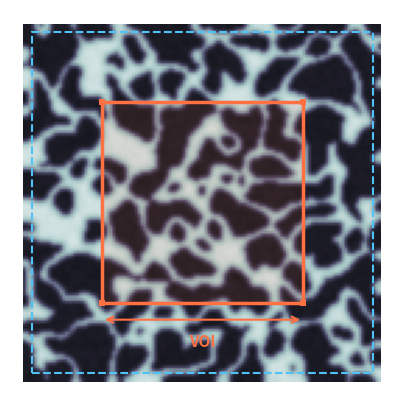

The script that saved this image: (Note: this script raises an exception after producing the figure.)
"""
Pipeline figure visuals for boxes 2, 4, 5, 6, 7.
Generates publication-ready PNGs with transparent backgrounds.
"""

import numpy as np
import matplotlib.pyplot as plt
from matplotlib.colors import LinearSegmentedColormap
from scipy.ndimage import gaussian_filter, distance_transform_edt, label
import matplotlib.patches as patches

plt.rcParams['font.family'] = 'sans-serif'
plt.rcParams['font.size'] = 11

OUT = 'paper/figures/pipeline'

# ── Shared: generate a synthetic bone slice ──────────────────────────
def make_bone_slice(size=128, seed=42, bvtv_target=0.30):
    rng = np.random.default_rng(seed)
    noise = rng.standard_normal((size, size))
    field = gaussian_filter(noise, sigma=3.0)
    
    # Elastic warp for irregularity
    warp_x = gaussian_filter(rng.standard_normal((size, size)), sigma=10) * 1.5
    warp_y = gaussian_filter(rng.standard_normal((size, size)), sigma=10) * 1.5
    y_grid, x_grid = np.mgrid[0:size, 0:size]
    x_warped = np.clip((x_grid + warp_x).astype(int), 0, size - 1)
    y_warped = np.clip((y_grid + warp_y).astype(int), 0, size - 1)
    field = field[y_warped, x_warped]
    
    # Zero-crossing wall detection — calibrate threshold for target BV/TV
    lo, hi = 0.05, 1.5
    for _ in range(30):
        tau = (lo + hi) / 2
        mask = np.abs(field) < tau
        current_bvtv = mask.mean()
        if current_bvtv < bvtv_target:
            lo = tau
        else:
            hi = tau
    bone_mask = np.abs(field) < tau
    
    # Convert to greyscale
    dist = distance_transform_edt(bone_mask)
    greyscale = np.where(bone_mask, 160 + 60 * np.clip(dist / 3, 0, 1), 30)
    greyscale += rng.normal(0, 5, greyscale.shape)
    greyscale = gaussian_filter(greyscale, sigma=0.8)
    return np.clip(greyscale, 0, 255), bone_mask


# ═══════════════════════════════════════════════════════════════════════
# BOX 2: Sub-volume extraction
# ═══════════════════════════════════════════════════════════════════════
def make_subvolume_figure():
    fig, ax = plt.subplots(figsize=(5, 5))
    bone_slice, _ = make_bone_slice(128, seed=42, bvtv_target=0.30)
    ax.imshow(bone_slice, cmap='bone', origin='lower', vmin=0, vmax=255)
    
    outer = patches.Rectangle((3, 3), 122, 122, linewidth=1.5,
                               edgecolor='#4FC3F7', facecolor='none', linestyle='--')
    ax.add_patch(outer)
    
    inner = patches.Rectangle((28, 28), 72, 72, linewidth=2.5,
                               edgecolor='#FF7043', facecolor='#FF704318', linestyle='-')
    ax.add_patch(inner)
    
    for corner in [(28, 28), (100, 28), (28, 100), (100, 100)]:
        ax.plot(*corner, 's', color='#FF7043', markersize=5, markeredgewidth=0)
    
    ax.annotate('', xy=(100, 22), xytext=(28, 22),
                arrowprops=dict(arrowstyle='<->', color='#FF7043', lw=1.5))
    ax.text(64, 14, 'VOI', ha='center', va='center', color='#FF7043',
            fontsize=11, fontweight='bold')
    
    ax.set_xlim(-5, 133)
    ax.set_ylim(-5, 133)
    ax.axis('off')
    fig.savefig(f'{OUT}/box2_subvolume.png', dpi=300,
                bbox_inches='tight', transparent=True, pad_inches=0.1)
    plt.close()
    print("  Box 2 saved")


# ═══════════════════════════════════════════════════════════════════════
# BOX 4: Quantum circuit (ZZ Feature Map)
# ═══════════════════════════════════════════════════════════════════════
def make_circuit_figure():
    fig, ax = plt.subplots(figsize=(7, 3.5))
    
    n_qubits = 4
    qubit_y = [3 - i * 0.85 for i in range(n_qubits)]
    
    # Wires
    for i, y in enumerate(qubit_y):
        ax.plot([0.3, 6.8], [y, y], '-', color='#AAAAAA', lw=0.8)
        ax.text(0.08, y, f'q{i}', ha='right', va='center',
                fontsize=9, color='#888888', fontfamily='monospace')
    
    # Hadamard gates
    for y in qubit_y:
        box = patches.FancyBboxPatch((0.78, y - 0.2), 0.44, 0.4,
              boxstyle="round,pad=0.04", facecolor='#5C6BC0', edgecolor='#3949AB', lw=1.2)
        ax.add_patch(box)
        ax.text(1.0, y, 'H', ha='center', va='center', color='white',
                fontsize=11, fontweight='bold')
    
    # Rz encoding (layer 1)
    for i, y in enumerate(qubit_y):
        box = patches.FancyBboxPatch((1.72, y - 0.2), 0.56, 0.4,
              boxstyle="round,pad=0.04", facecolor='#26A69A', edgecolor='#00897B', lw=1.2)
        ax.add_patch(box)
        ax.text(2.0, y, f'Rz(x{i})', ha='center', va='center', color='white',
                fontsize=8, fontweight='bold')
    
    # ZZ entangling (CNOT pairs)
    zz_pairs = [(0, 1), (1, 2), (2, 3)]
    for j, (q1, q2) in enumerate(zz_pairs):
        x_pos = 3.1 + j * 0.65
        y1, y2 = qubit_y[q1], qubit_y[q2]
        ax.plot([x_pos, x_pos], [y1, y2], '-', color='#EF5350', lw=2.0)
        ax.plot(x_pos, y1, 'o', color='#EF5350', markersize=7, markeredgewidth=0)
        circle = plt.Circle((x_pos, y2), 0.13, facecolor='white',
                           edgecolor='#EF5350', lw=1.8)
        ax.add_patch(circle)
        ax.plot([x_pos - 0.08, x_pos + 0.08], [y2, y2], '-', color='#EF5350', lw=1.3)
        ax.plot([x_pos, x_pos], [y2 - 0.08, y2 + 0.08], '-', color='#EF5350', lw=1.3)
    
    # Rz encoding (layer 2)
    for i, y in enumerate(qubit_y):
        box = patches.FancyBboxPatch((5.22, y - 0.2), 0.56, 0.4,
              boxstyle="round,pad=0.04", facecolor='#26A69A', edgecolor='#00897B', lw=1.2)
        ax.add_patch(box)
        ax.text(5.5, y, f'Rz(x{i})', ha='center', va='center', color='white',
                fontsize=8, fontweight='bold')
    
    # Measurement
    for y in qubit_y:
        box = patches.FancyBboxPatch((6.28, y - 0.2), 0.4, 0.4,
              boxstyle="round,pad=0.04", facecolor='#78909C', edgecolor='#546E7A', lw=1.2)
        ax.add_patch(box)
        arc = patches.Arc((6.48, y - 0.02), 0.22, 0.22, angle=0,
                          theta1=180, theta2=360, color='white', lw=1.5)
        ax.add_patch(arc)
        ax.plot([6.48, 6.55], [y - 0.02, y + 0.13], '-', color='white', lw=1.3)
    
    # Stage labels
    ax.text(1.0, 3.45, 'Hadamard', ha='center', fontsize=7.5, color='#5C6BC0', fontstyle='italic')
    ax.text(2.0, 3.45, 'Encode', ha='center', fontsize=7.5, color='#26A69A', fontstyle='italic')
    ax.text(3.7, 3.45, 'ZZ entangle', ha='center', fontsize=7.5, color='#EF5350', fontstyle='italic')
    ax.text(5.5, 3.45, 'Encode', ha='center', fontsize=7.5, color='#26A69A', fontstyle='italic')
    
    ax.set_xlim(-0.2, 7.0)
    ax.set_ylim(-0.2, 3.7)
    ax.set_aspect('equal')
    ax.axis('off')
    fig.savefig(f'{OUT}/box4_quantum_circuit.png', dpi=300,
                bbox_inches='tight', transparent=True, pad_inches=0.1)
    plt.close()
    print("  Box 4 saved")


# ═══════════════════════════════════════════════════════════════════════
# BOX 5: Kernel matrix heatmap
# ═══════════════════════════════════════════════════════════════════════
def make_kernel_figure():
    rng = np.random.default_rng(42)
    n = 200
    half = n // 2
    
    K = np.zeros((n, n))
    
    # Within-class blocks
    block1 = rng.uniform(0.2, 0.9, (half, half))
    block1 = gaussian_filter(block1, sigma=4)
    block2 = rng.uniform(0.2, 0.9, (half, half))
    block2 = gaussian_filter(block2, sigma=4)
    
    K[:half, :half] = block1
    K[half:, half:] = block2
    
    # Between-class (near zero)
    K[:half, half:] = rng.uniform(0, 0.05, (half, half))
    K[half:, :half] = rng.uniform(0, 0.05, (half, half))
    
    K = (K + K.T) / 2
    np.fill_diagonal(K, 1.0)
    
    cmap = LinearSegmentedColormap.from_list('qk',
        ['#0D1B2A', '#1B3A5C', '#26A69A', '#FFD54F', '#FFFFFF'], N=256)
    
    fig, ax = plt.subplots(figsize=(5, 4.5))
    im = ax.imshow(K, cmap=cmap, vmin=0, vmax=1, aspect='equal')
    
    ax.axhline(y=half - 0.5, color='#FF7043', lw=1.2, ls='--', alpha=0.8)
    ax.axvline(x=half - 0.5, color='#FF7043', lw=1.2, ls='--', alpha=0.8)
    
    ax.text(half // 2, -8, 'Sparse', ha='center', fontsize=9, color='#4FC3F7', fontweight='bold')
    ax.text(half + half // 2, -8, 'Dense', ha='center', fontsize=9, color='#FF7043', fontweight='bold')
    
    cbar = plt.colorbar(im, ax=ax, fraction=0.046, pad=0.04, shrink=0.85)
    cbar.set_label('κ(xᵢ, xⱼ)', fontsize=10)
    cbar.ax.tick_params(labelsize=8)
    ax.set_xlabel('Sample index', fontsize=10)
    ax.set_ylabel('Sample index', fontsize=10)
    ax.tick_params(labelsize=8)
    
    fig.savefig(f'{OUT}/box5_kernel_matrix.png', dpi=300,
                bbox_inches='tight', transparent=True, pad_inches=0.1)
    plt.close()
    print("  Box 5 saved")


# ═══════════════════════════════════════════════════════════════════════
# BOX 6: Displacement field reconstruction
# ═══════════════════════════════════════════════════════════════════════
def make_displacement_figure():
    bone_slice, bone_mask = make_bone_slice(128, seed=42, bvtv_target=0.30)
    rng = np.random.default_rng(123)
    y_coords, x_coords = np.mgrid[0:128, 0:128]
    
    uy = -0.08 * y_coords + 0.015 * np.sin(x_coords * 0.12) * y_coords / 128
    ux = 0.025 * np.sin(y_coords * 0.08) * (x_coords - 64) / 64
    
    noise_ux = gaussian_filter(rng.standard_normal((128, 128)), sigma=6) * 0.8
    noise_uy = gaussian_filter(rng.standard_normal((128, 128)), sigma=6) * 0.8
    ux += noise_ux * bone_mask
    uy += noise_uy * bone_mask
    
    disp_mag = np.sqrt(ux ** 2 + uy ** 2)
    disp_masked = np.where(bone_mask, disp_mag, np.nan)
    
    cmap_d = LinearSegmentedColormap.from_list('disp',
        ['#1A237E', '#1565C0', '#26A69A', '#FFD54F', '#FF7043', '#B71C1C'], N=256)
    
    fig, ax = plt.subplots(figsize=(5, 5))
    ax.imshow(bone_slice, cmap='bone', origin='lower', vmin=0, vmax=255, alpha=0.35)
    im = ax.imshow(disp_masked, cmap=cmap_d, origin='lower', alpha=0.85,
                   vmin=0, vmax=np.nanpercentile(disp_masked, 98))
    
    step = 8
    mask_sparse = bone_mask[::step, ::step]
    ax.quiver(x_coords[::step, ::step][mask_sparse],
              y_coords[::step, ::step][mask_sparse],
              ux[::step, ::step][mask_sparse],
              uy[::step, ::step][mask_sparse],
              color='white', alpha=0.6, scale=12, width=0.004,
              headwidth=3, headlength=3)
    
    cbar = plt.colorbar(im, ax=ax, fraction=0.046, pad=0.04, shrink=0.85)
    cbar.set_label('|u| (μm)', fontsize=10)
    cbar.ax.tick_params(labelsize=8)
    ax.axis('off')
    fig.savefig(f'{OUT}/box6_displacement.png', dpi=300,
                bbox_inches='tight', transparent=True, pad_inches=0.1)
    plt.close()
    print("  Box 6 saved")


# ═══════════════════════════════════════════════════════════════════════
# BOX 7: Principal strain map
# ═══════════════════════════════════════════════════════════════════════
def make_strain_figure():
    bone_slice, bone_mask = make_bone_slice(128, seed=42, bvtv_target=0.30)
    rng = np.random.default_rng(456)
    y_coords, x_coords = np.mgrid[0:128, 0:128]
    
    # Base compressive gradient
    base_strain = -0.008 * (y_coords / 128)
    
    # Strain concentrations at thin trabeculae
    dist = distance_transform_edt(bone_mask)
    dist_norm = dist / (dist.max() + 1e-6)
    local = -0.025 * (1 - dist_norm) ** 2 * bone_mask
    
    # Heterogeneous component
    hetero = gaussian_filter(rng.standard_normal((128, 128)), sigma=5) * 0.008
    
    strain = (base_strain + local + hetero) * bone_mask
    strain_masked = np.where(bone_mask, strain, np.nan)
    
    cmap_s = LinearSegmentedColormap.from_list('strain',
        ['#0D47A1', '#1565C0', '#42A5F5', '#BBDEFB',
         '#FFFFFF',
         '#FFCDD2', '#EF5350', '#C62828', '#8B0000'], N=256)
    
    vmax = np.nanpercentile(np.abs(strain_masked), 98)
    
    fig, ax = plt.subplots(figsize=(5, 5))
    ax.imshow(bone_slice, cmap='bone', origin='lower', vmin=0, vmax=255, alpha=0.3)
    im = ax.imshow(strain_masked, cmap=cmap_s, origin='lower', alpha=0.85,
                   vmin=-vmax, vmax=vmax)
    
    # Mark hotspots
    strain_abs = np.abs(np.nan_to_num(strain_masked))
    threshold = np.percentile(strain_abs[strain_abs > 0], 96)
    hotspot_mask = strain_abs > threshold
    labelled, n_clusters = label(hotspot_mask)
    count = 0
    for cid in range(1, n_clusters + 1):
        cy, cx = np.where(labelled == cid)
        if len(cy) > 8:
            ax.add_patch(plt.Circle((cx.mean(), cy.mean()), 7,
                         facecolor='none', edgecolor='#FFD54F', lw=1.5, ls='--'))
            count += 1
            if count >= 5:
                break
    
    cbar = plt.colorbar(im, ax=ax, fraction=0.046, pad=0.04, shrink=0.85)
    cbar.set_label('ε₃ (min. principal strain)', fontsize=10)
    cbar.ax.tick_params(labelsize=8)
    ax.axis('off')
    fig.savefig(f'{OUT}/box7_strain.png', dpi=300,
                bbox_inches='tight', transparent=True, pad_inches=0.1)
    plt.close()
    print("  Box 7 saved")


if __name__ == '__main__':
    print("Generating pipeline visuals...\n")
    make_subvolume_figure()
    make_circuit_figure()
    make_kernel_figure()
    make_displacement_figure()
    make_strain_figure()
    print("\nDone — all 5 PNGs in paper/figures/pipeline/")
